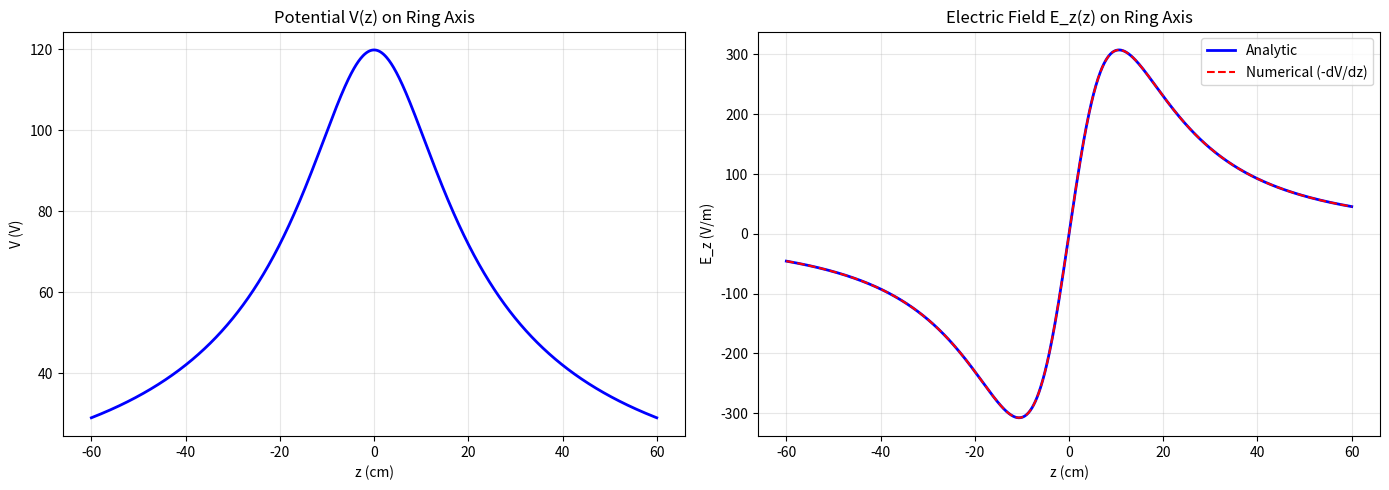
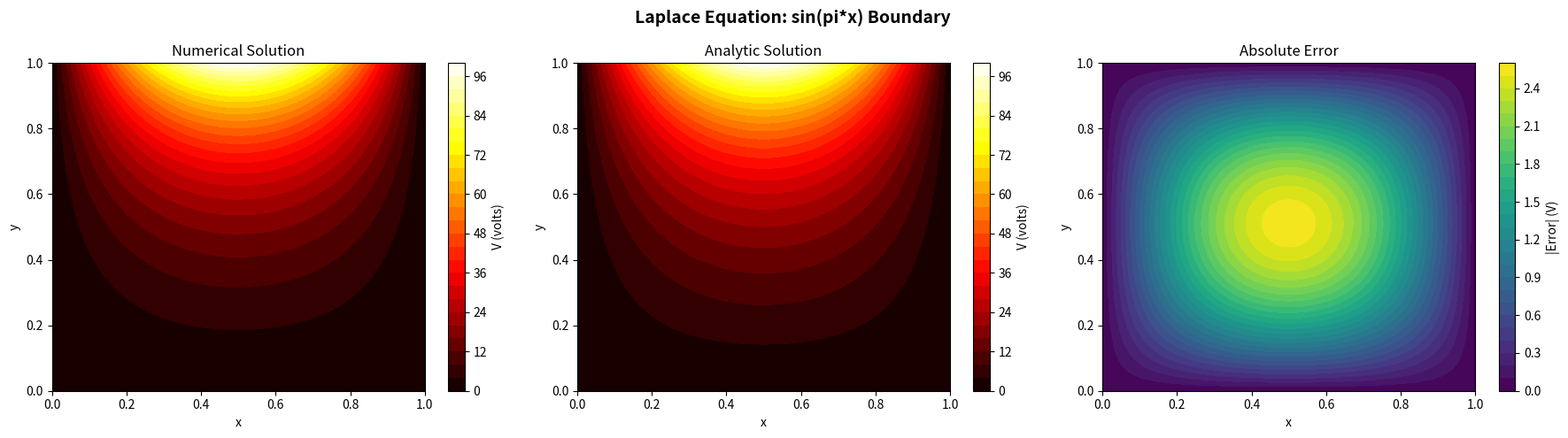
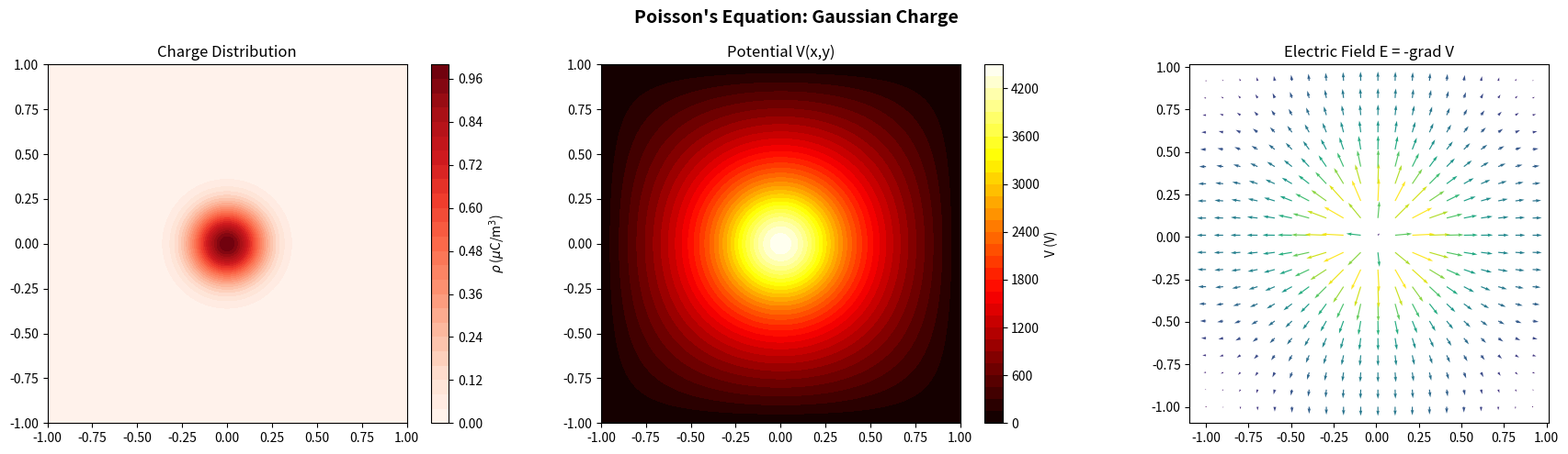
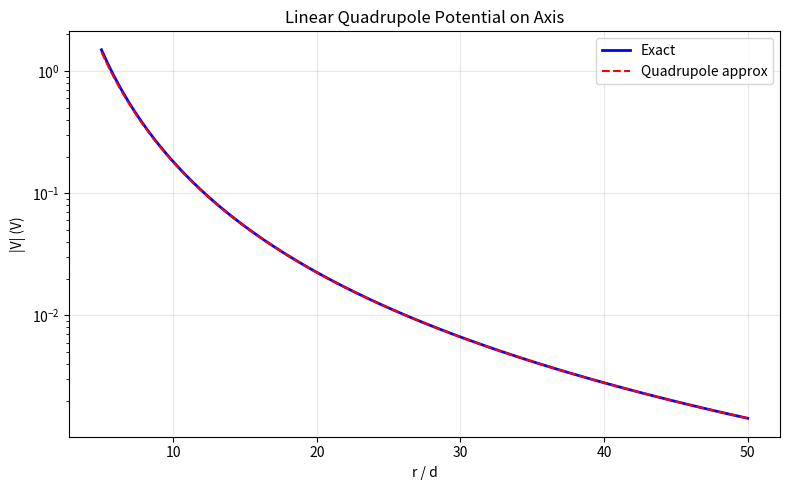

These figures' Python source, in order:
"""
Exercises for Lesson 02: Electric Potential and Energy
Topic: Electrodynamics
Solutions to practice problems from the lesson.
"""

import numpy as np
import matplotlib
matplotlib.use('Agg')
import matplotlib.pyplot as plt


# Constants
epsilon_0 = 8.854e-12
k_e = 1.0 / (4.0 * np.pi * epsilon_0)


def exercise_1():
    """
    Exercise 1: Potential and Field Computation
    Thin ring of radius R=0.15 m, total charge Q=2 nC.
    Compute and plot V(z) and E_z(z) along the axis.
    Verify E_z = -dV/dz numerically.
    """
    R = 0.15    # ring radius (m)
    Q = 2e-9    # total charge (C)

    z = np.linspace(-0.6, 0.6, 1000)

    # Analytic potential on axis: V(z) = Q / (4*pi*eps_0 * sqrt(z^2 + R^2))
    V = k_e * Q / np.sqrt(z**2 + R**2)

    # Analytic E_z on axis: E_z = Q*z / (4*pi*eps_0*(z^2+R^2)^(3/2))
    E_z_analytic = k_e * Q * z / (z**2 + R**2)**1.5

    # Numerical E_z = -dV/dz
    E_z_numerical = -np.gradient(V, z)

    # Relative error (avoiding division by zero near z=0)
    mask = np.abs(E_z_analytic) > 1e-3
    rel_error = np.max(np.abs(E_z_numerical[mask] - E_z_analytic[mask]) /
                       np.abs(E_z_analytic[mask]))

    print(f"  Ring: R = {R*100:.0f} cm, Q = {Q*1e9:.1f} nC")
    print(f"  V at z=0: {V[len(z)//2]:.4f} V")
    print(f"  Max |E_z|: {np.max(np.abs(E_z_analytic)):.4f} V/m")
    print(f"  Max relative error (E_z numerical vs analytic): {rel_error:.4e}")

    fig, axes = plt.subplots(1, 2, figsize=(14, 5))

    axes[0].plot(z * 100, V, 'b-', linewidth=2)
    axes[0].set_xlabel('z (cm)')
    axes[0].set_ylabel('V (V)')
    axes[0].set_title('Potential V(z) on Ring Axis')
    axes[0].grid(True, alpha=0.3)

    axes[1].plot(z * 100, E_z_analytic, 'b-', linewidth=2, label='Analytic')
    axes[1].plot(z * 100, E_z_numerical, 'r--', linewidth=1.5, label='Numerical (-dV/dz)')
    axes[1].set_xlabel('z (cm)')
    axes[1].set_ylabel('E_z (V/m)')
    axes[1].set_title('Electric Field E_z(z) on Ring Axis')
    axes[1].legend()
    axes[1].grid(True, alpha=0.3)

    plt.tight_layout()
    plt.savefig('ex02_ring_potential.png', dpi=150)
    plt.close()
    print("  Plot saved: ex02_ring_potential.png")


def exercise_2():
    """
    Exercise 2: Laplace Solver with Complex Boundaries
    Solve Laplace's equation in a square with V = 100*sin(pi*x/L) on top,
    V = 0 on other edges. Compare with analytic solution:
    V(x,y) = 100*sin(pi*x/L)*sinh(pi*y/L)/sinh(pi)
    """
    N = 100  # grid points per side
    L = 1.0  # domain size

    x = np.linspace(0, L, N)
    y = np.linspace(0, L, N)
    dx = x[1] - x[0]

    V = np.zeros((N, N))

    # Boundary conditions
    # Top edge (row 0 = y=L in our indexing where row 0 is top)
    # We use row index 0 as y=L (top) and row N-1 as y=0 (bottom)
    V[0, :] = 100.0 * np.sin(np.pi * x / L)  # top: V = 100*sin(pi*x/L)
    V[-1, :] = 0.0     # bottom
    V[:, 0] = 0.0      # left
    V[:, -1] = 0.0     # right

    # Jacobi relaxation
    n_iter = 5000
    for iteration in range(n_iter):
        V_old = V.copy()
        V[1:-1, 1:-1] = 0.25 * (
            V_old[0:-2, 1:-1] + V_old[2:, 1:-1] +
            V_old[1:-1, 0:-2] + V_old[1:-1, 2:]
        )
        # Re-enforce boundary conditions
        V[0, :] = 100.0 * np.sin(np.pi * x / L)
        V[-1, :] = 0.0
        V[:, 0] = 0.0
        V[:, -1] = 0.0

    # Analytic solution: V(x,y) = 100*sin(pi*x/L)*sinh(pi*y/L)/sinh(pi)
    X, Y = np.meshgrid(x, y)
    # Row 0 = top (y=L), row N-1 = bottom (y=0)
    Y_phys = L - Y  # map so that row 0 corresponds to y=L
    # Actually we need: row index i -> y = L - i*dx
    Y_grid = np.linspace(L, 0, N).reshape(-1, 1) * np.ones((1, N))
    V_analytic = 100.0 * np.sin(np.pi * X / L) * np.sinh(np.pi * Y_grid / L) / np.sinh(np.pi)

    # Error
    max_error = np.max(np.abs(V - V_analytic))
    mean_error = np.mean(np.abs(V - V_analytic))

    print(f"  Grid: {N}x{N}, iterations: {n_iter}")
    print(f"  Max error (numerical vs analytic): {max_error:.4f} V")
    print(f"  Mean error: {mean_error:.4f} V")

    fig, axes = plt.subplots(1, 3, figsize=(18, 5))

    cs0 = axes[0].contourf(X, Y_grid, V, levels=30, cmap='hot')
    plt.colorbar(cs0, ax=axes[0], label='V (volts)')
    axes[0].set_title('Numerical Solution')
    axes[0].set_xlabel('x')
    axes[0].set_ylabel('y')

    cs1 = axes[1].contourf(X, Y_grid, V_analytic, levels=30, cmap='hot')
    plt.colorbar(cs1, ax=axes[1], label='V (volts)')
    axes[1].set_title('Analytic Solution')
    axes[1].set_xlabel('x')
    axes[1].set_ylabel('y')

    cs2 = axes[2].contourf(X, Y_grid, np.abs(V - V_analytic), levels=30, cmap='viridis')
    plt.colorbar(cs2, ax=axes[2], label='|Error| (V)')
    axes[2].set_title('Absolute Error')
    axes[2].set_xlabel('x')
    axes[2].set_ylabel('y')

    plt.suptitle("Laplace Equation: sin(pi*x) Boundary", fontsize=14, fontweight='bold')
    plt.tight_layout()
    plt.savefig('ex02_laplace_sin_boundary.png', dpi=150)
    plt.close()
    print("  Plot saved: ex02_laplace_sin_boundary.png")


def exercise_3():
    """
    Exercise 3: Energy of Concentric Shells
    Two concentric spherical shells of radii a and b (a < b) carry charges Qa and Qb.
    Calculate total electrostatic energy using the field method.
    Verify for special case Qa = -Qb (capacitor).
    """
    a = 0.05    # inner shell radius (m)
    b = 0.10    # outer shell radius (m)
    Qa = 2e-9   # inner charge (2 nC)
    Qb = -2e-9  # outer charge (-2 nC) -- capacitor case

    # Electric field in three regions:
    # r < a: E = 0 (no enclosed charge)
    # a < r < b: E = Qa / (4*pi*eps_0*r^2)
    # r > b: E = (Qa + Qb) / (4*pi*eps_0*r^2)

    # Energy: W = (eps_0/2) * integral of E^2 dV
    # Region 1 (r < a): 0
    # Region 2 (a < r < b): W2 = (Qa^2)/(8*pi*eps_0) * integral_a^b dr/r^2
    #                       = (Qa^2)/(8*pi*eps_0) * (1/a - 1/b)
    # Region 3 (r > b): W3 = ((Qa+Qb)^2)/(8*pi*eps_0) * integral_b^inf dr/r^2
    #                   = ((Qa+Qb)^2)/(8*pi*eps_0*b)

    W2 = Qa**2 / (8 * np.pi * epsilon_0) * (1.0/a - 1.0/b)
    Q_total = Qa + Qb
    W3 = Q_total**2 / (8 * np.pi * epsilon_0 * b)
    W_total = W2 + W3

    print(f"  Inner shell: a = {a*100:.0f} cm, Qa = {Qa*1e9:.1f} nC")
    print(f"  Outer shell: b = {b*100:.0f} cm, Qb = {Qb*1e9:.1f} nC")
    print()
    print(f"  Energy in region a < r < b: {W2:.6e} J")
    print(f"  Energy in region r > b:     {W3:.6e} J")
    print(f"  Total energy:               {W_total:.6e} J")

    # Special case: Qa = -Qb (capacitor)
    # Then Q_total = 0, W3 = 0
    # W = Qa^2/(8*pi*eps_0) * (1/a - 1/b)
    if abs(Qa + Qb) < 1e-15:
        print("\n  Special case: Qa = -Qb (spherical capacitor)")
        C = 4 * np.pi * epsilon_0 * a * b / (b - a)
        V_cap = Qa / C
        W_cap = 0.5 * C * V_cap**2
        print(f"  Capacitance: C = {C:.4e} F = {C*1e12:.4f} pF")
        print(f"  Voltage: V = {V_cap:.4f} V")
        print(f"  Energy (1/2 CV^2): {W_cap:.6e} J")
        print(f"  Energy (field method): {W_total:.6e} J")
        print(f"  Agreement: {abs(W_cap - W_total)/W_total:.2e} relative error")

    # Numerical verification by integrating E^2 * 4*pi*r^2 dr
    N = 100000
    r = np.linspace(a * 0.001, 10 * b, N)
    dr = r[1] - r[0]

    E = np.zeros_like(r)
    mask_mid = (r >= a) & (r <= b)
    mask_out = r > b
    E[mask_mid] = k_e * Qa / r[mask_mid]**2
    E[mask_out] = k_e * Q_total / r[mask_out]**2

    W_numerical = 0.5 * epsilon_0 * np.sum(E**2 * 4 * np.pi * r**2 * dr)
    print(f"\n  Numerical integration: {W_numerical:.6e} J")
    print(f"  Relative error: {abs(W_numerical - W_total)/W_total:.4e}")


def exercise_4():
    """
    Exercise 4: Numerical Poisson Solver
    Extend relaxation method to solve Poisson's equation with
    rho(x,y) = rho_0 * exp(-(x^2+y^2)/w^2).
    """
    N = 100
    L = 1.0
    x = np.linspace(-L, L, N)
    y = np.linspace(-L, L, N)
    dx = x[1] - x[0]
    X, Y = np.meshgrid(x, y)

    # Charge distribution: Gaussian blob
    rho_0 = 1e-6  # C/m^3
    w = 0.2        # width (m)
    rho = rho_0 * np.exp(-(X**2 + Y**2) / w**2)

    # Initialize potential
    V = np.zeros((N, N))

    # Poisson's equation: nabla^2 V = -rho/eps_0
    # Discretized: V[i,j] = 0.25*(V[i-1,j]+V[i+1,j]+V[i,j-1]+V[i,j+1] + dx^2*rho/eps_0)
    n_iter = 10000
    source_term = dx**2 * rho / epsilon_0

    for iteration in range(n_iter):
        V_old = V.copy()
        V[1:-1, 1:-1] = 0.25 * (
            V_old[0:-2, 1:-1] + V_old[2:, 1:-1] +
            V_old[1:-1, 0:-2] + V_old[1:-1, 2:] +
            source_term[1:-1, 1:-1]
        )
        # Dirichlet BC: V = 0 on boundaries (already initialized)

    # Compute E = -grad V
    Ey_grid, Ex_grid = np.gradient(-V, dx)

    print(f"  Grid: {N}x{N}, domain [-{L},{L}]^2")
    print(f"  Charge: Gaussian, rho_0 = {rho_0:.1e} C/m^3, width w = {w} m")
    print(f"  Iterations: {n_iter}")
    print(f"  V at center: {V[N//2, N//2]:.4f} V")
    print(f"  V at edge:   {V[N//2, -1]:.4f} V")

    fig, axes = plt.subplots(1, 3, figsize=(18, 5))

    cs0 = axes[0].contourf(X, Y, rho * 1e6, levels=30, cmap='Reds')
    plt.colorbar(cs0, ax=axes[0], label=r'$\rho$ ($\mu$C/m$^3$)')
    axes[0].set_title('Charge Distribution')
    axes[0].set_aspect('equal')

    cs1 = axes[1].contourf(X, Y, V, levels=30, cmap='hot')
    plt.colorbar(cs1, ax=axes[1], label='V (V)')
    axes[1].set_title('Potential V(x,y)')
    axes[1].set_aspect('equal')

    E_mag = np.sqrt(Ex_grid**2 + Ey_grid**2)
    step = 5
    axes[2].quiver(X[::step, ::step], Y[::step, ::step],
                   Ex_grid[::step, ::step], Ey_grid[::step, ::step],
                   E_mag[::step, ::step], cmap='viridis')
    axes[2].set_title('Electric Field E = -grad V')
    axes[2].set_aspect('equal')

    plt.suptitle("Poisson's Equation: Gaussian Charge", fontsize=14, fontweight='bold')
    plt.tight_layout()
    plt.savefig('ex02_poisson_gaussian.png', dpi=150)
    plt.close()
    print("  Plot saved: ex02_poisson_gaussian.png")


def exercise_5():
    """
    Exercise 5: Multipole Expansion
    Compute monopole, dipole, and quadrupole terms for a linear quadrupole:
    +q at (0,0,d), -2q at origin, +q at (0,0,-d).
    The leading far-field term is the quadrupole.
    """
    q = 1e-9     # 1 nC
    d = 0.1      # separation (m)

    charges = [
        (np.array([0.0, 0.0, d]), q),
        (np.array([0.0, 0.0, 0.0]), -2 * q),
        (np.array([0.0, 0.0, -d]), q),
    ]

    # Monopole: Q_total = q + (-2q) + q = 0
    Q_total = sum(qi for _, qi in charges)
    print(f"  Linear quadrupole: +q at (0,0,{d}), -2q at origin, +q at (0,0,-{d})")
    print(f"  q = {q*1e9:.1f} nC, d = {d*100:.0f} cm")
    print()
    print(f"  Monopole moment Q = {Q_total:.2e} C  (zero!)")

    # Dipole: p = sum(q_i * r_i)
    p = np.zeros(3)
    for pos, qi in charges:
        p += qi * pos
    print(f"  Dipole moment p = ({p[0]:.2e}, {p[1]:.2e}, {p[2]:.2e}) C*m  (zero!)")

    # Quadrupole: Q_ij = sum(q_k * (3*r_ki*r_kj - r_k^2 * delta_ij))
    Q_quad = np.zeros((3, 3))
    for pos, qi in charges:
        r2 = np.dot(pos, pos)
        for i in range(3):
            for j in range(3):
                Q_quad[i, j] += qi * (3 * pos[i] * pos[j] - r2 * (1 if i == j else 0))

    print(f"\n  Quadrupole moment tensor Q_ij (C*m^2):")
    for i in range(3):
        print(f"    [{Q_quad[i, 0]:.4e}, {Q_quad[i, 1]:.4e}, {Q_quad[i, 2]:.4e}]")

    Q_zz = Q_quad[2, 2]
    print(f"\n  Q_zz = {Q_zz:.4e} C*m^2 = 2*q*d^2 = {2*q*d**2:.4e} C*m^2")
    print(f"  Leading far-field term: Quadrupole (V ~ 1/r^3)")

    # Verify with exact potential along z-axis
    z_vals = np.linspace(0.5, 5.0, 100)
    V_exact = np.zeros_like(z_vals)
    for pos, qi in charges:
        dist = np.abs(z_vals - pos[2])
        V_exact += k_e * qi / dist

    # Quadrupole approximation on axis (theta=0):
    # V_quad = Q_zz / (4*pi*eps_0 * 4 * r^3) * (3*cos^2(theta) - 1)
    # On axis (theta=0): V_quad = Q_zz / (4*pi*eps_0 * 2 * r^3)
    V_quad = k_e * Q_zz / (2 * z_vals**3)

    print(f"\n  Comparison at r = 5d = {5*d} m:")
    idx = np.argmin(np.abs(z_vals - 5 * d))
    print(f"    Exact V:       {V_exact[idx]:.6e} V")
    print(f"    Quadrupole V:  {V_quad[idx]:.6e} V")
    print(f"    Relative error: {abs(V_exact[idx] - V_quad[idx])/abs(V_exact[idx]):.4f}")

    fig, ax = plt.subplots(figsize=(8, 5))
    ax.plot(z_vals / d, np.abs(V_exact), 'b-', linewidth=2, label='Exact')
    ax.plot(z_vals / d, np.abs(V_quad), 'r--', linewidth=1.5, label='Quadrupole approx')
    ax.set_xlabel('r / d')
    ax.set_ylabel('|V| (V)')
    ax.set_title('Linear Quadrupole Potential on Axis')
    ax.set_yscale('log')
    ax.legend()
    ax.grid(True, alpha=0.3)
    plt.tight_layout()
    plt.savefig('ex02_multipole_quadrupole.png', dpi=150)
    plt.close()
    print("  Plot saved: ex02_multipole_quadrupole.png")


if __name__ == "__main__":
    print("=== Exercise 1: Potential and Field Computation ===")
    exercise_1()
    print("\n=== Exercise 2: Laplace Solver with Complex Boundaries ===")
    exercise_2()
    print("\n=== Exercise 3: Energy of Concentric Shells ===")
    exercise_3()
    print("\n=== Exercise 4: Numerical Poisson Solver ===")
    exercise_4()
    print("\n=== Exercise 5: Multipole Expansion ===")
    exercise_5()
    print("\nAll exercises completed!")
